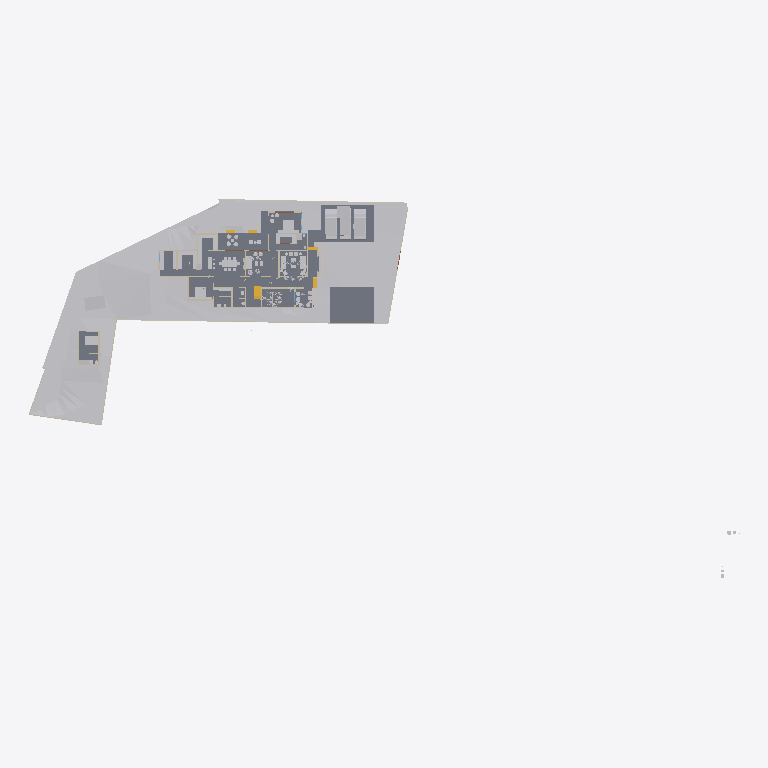
Plan cut of the same IFC building model at storey 'Road Level' (level 0.00 m, cut at 1.40 m), seen from above with north up, elements coloured by IFC class: 25 other elements (light grey), 22 walls (beige), 6 slabs (grey), 3 stair flights (yellow). Cut surfaces are drawn darker.
Extent 116.3 m × 63.5 m × 15.2 m (x, y, z). Storeys (8): Road Level at 0.00 m; GF at 0.00 m; FF at 0.00 m; Concept at 0.00 m; Existing at 0.00 m; Roof at 0.00 m; Area at 0.00 m; Car Porch at 0.00 m. Elements (413): 125 IfcWall, 104 IfcFurniture, 40 IfcBuildingElementProxy, 32 IfcDoor, 27 IfcWindow, 22 IfcSanitaryTerminal, 20 IfcSlab, 17 IfcColumn, 9 IfcShadingDevice, 6 IfcStairFlight, 4 IfcRoof, 3 IfcVehicle.

HEADER;
FILE_DESCRIPTION(('ViewDefinition[DesignTransferView]'),'2;1');
FILE_NAME('Jailani.ifc','2026-01-17T12:47:03+05:30',(''),(''),'IfcOpenShell 0.8.4','Bonsai 0.8.4','Nobody');
FILE_SCHEMA(('IFC4X3'));
ENDSEC;
DATA;
#1=IFCPROJECT('1rEyq$MlvDVO9q4X_6O_vh',$,'My Project',$,$,$,$,(#14,#26),#9);
#31=IFCSITE('2ymv4STDrDCBgdvlSnG91s',$,'My Site',$,$,#54,$,$,$,(8,52,49,300000),(76,38,36,300000),20.0,$,$);
#37=IFCBUILDING('0WCwdFWaT3fvN6dYFJV0G3',$,'My Building',$,$,#60,$,$,$,$,$,$);
#43=IFCBUILDINGSTOREY('3glIUxBxj019WI9WL2_LBp',$,'Road Level',$,$,#66,$,$,$,$);
#2091=IFCBUILDINGSTOREY('0gksAyAJzF1eVdNHxF82jx',$,'GF',$,$,#203992,$,$,$,$);
#9684=IFCBUILDINGSTOREY('0GW8AoQ6z9OfFkHNDnUrmB',$,'FF',$,$,#203682,$,$,$,$);
#36449=IFCBUILDINGSTOREY('08MXqDc890wx$ikiXcsfjl',$,'Concept',$,$,#36465,$,$,$,$);
#37612=IFCBUILDINGSTOREY('3FqJSqHaz8MQtwN4CzJUgT',$,'Existing',$,$,#37627,$,$,$,$);
#39460=IFCBUILDINGSTOREY('2$v9ldK6P2VucsJp$wo$TV',$,'Roof',$,$,#39475,$,$,$,$);
#119304=IFCBUILDINGSTOREY('0qBaI9Ey94591kdt6C2Jnr',$,'Area',$,$,#119319,$,$,$,$);
#129129=IFCBUILDINGSTOREY('3kIur_wS960wa7BjgB$p1C',$,'Car Porch',$,$,#129145,$,$,$,$);
#1788=IFCGEOGRAPHICELEMENT('2G7_FUH1TFnfA2p0BceQCt',$,'Site',$,$,#100204,#1804,$,.TERRAIN.);
#4726=IFCSLAB('2FiUBYKgX14Ok5pfpzPww9',$,'Slab',$,$,#204032,#4737,$,$);
#196050=IFCSLAB('3iYjWDaUD3OR2gWNS$795f',$,'Slab',$,$,#200225,#196071,$,$);
#44400=IFCGEOGRAPHICELEMENT('1ijp4spyP8GBGp3uN8hwYJ',$,'Grass',$,$,#204027,#44410,$,.VEGETATION.);
#151238=IFCSLAB('1TDJ9z8DHBV90YLwAbkjL$',$,'Slab',$,$,#172476,#151259,$,$);
#100712=IFCSLAB('1DsvWWCbL7cANGjESzliI9',$,'Slab',$,$,#156011,#100733,$,$);
#119444=IFCSLAB('1HaPt$rVH898ahLpgi_hqp',$,'Slab',$,$,#121464,#119465,$,$);
#145566=IFCVEHICLE('0GR5tKgTv9_RA8i68F_qsM',$,'Vehicle',$,$,#210962,#145579,$,$);
#103859=IFCVEHICLE('0Rj7kGn8PAKQhJ_nG_1K0p',$,'Vehicle',$,$,#210957,#103872,$,$);
#4239=IFCBUILDINGELEMENTPROXY('3q7lNd2p17oe3AMat8N37d',$,'Toilet 2',$,$,#81645,#4249,$,.COMPLEX.);
#154162=IFCVEHICLE('0N$2t9_e9DZwiKoEMbUbZK',$,'Vehicle',$,$,#210967,#154175,$,$);
#48553=IFCFURNITURE('2Ze14ZEU9CiBG9_AhI5DIZ',$,'Furniture',$,$,#169037,#48562,$,$);
#4250=IFCBUILDINGELEMENTPROXY('3toYnKI0v7vRY5ZvUmLVDd',$,'Toilet1',$,$,#81650,#4260,$,.COMPLEX.);
#55484=IFCFURNITURE('3TkWbzkAX1QAVy26F4DON4',$,'Furniture',$,$,#198352,#55497,$,$);
#55457=IFCFURNITURE('0V6hxvZwXE6hVLVUBmKQZG',$,'Furniture',$,$,#199114,#55466,$,$);
#101745=IFCFURNITURE('3hoLwjlaj1bx3MhQhdoDlQ',$,'Furniture',$,$,#147647,#101774,$,$);
#192856=IFCSLAB('2VPuFNKJDBPhZlZtN4Tg6e',$,'Slab',$,$,#204447,#192877,$,$);
#60594=IFCSTAIRFLIGHT('3K6s0TXK14hg3GYNy0Q3Ew',$,'StairFlight',$,$,#203742,#60602,$,9,8,0.160000006357829,0.150000005960464,.STRAIGHT.);
#121662=IFCWALL('1BWH$vHq53de7ALB12b4Gj',$,'Wall',$,$,#205188,#121673,$,$);
#2632=IFCWALL('1hiIP0I5r0ZAybbUAFoviW',$,'Wall',$,$,#112940,#2638,$,$);
#84112=IFCWALL('0SEXIFc9TD7u5ndttFAl6W',$,'Wall',$,$,#204242,#84123,$,$);
#3190=IFCWALL('193oymhqH3WPw9ieWVOFsJ',$,'Wall',$,$,#36281,#3201,$,$);
#2407=IFCWALL('1wqYISk15EtxPgF1WYwVVh',$,'Wall',$,$,#100330,#2413,$,$);
#180754=IFCFURNITURE('17N7JqRKD0yBV$kWkW8Z6p',$,'Furniture',$,$,#194758,#180765,$,$);
#2457=IFCWALL('38EbZ7mAL5TfofCc1aVwCP',$,'Wall',$,$,#113131,#2463,$,$);
#211619=IFCWALL('0GEX5P4U9BQufRWTvvAWVU',$,'Wall',$,$,#211854,#211630,$,$);
#48220=IFCFURNITURE('1QWqY1IIrEJwc5UsSxSNE6',$,'Furniture',$,$,#169022,#48233,$,$);
#6030=IFCFURNITURE('3gD11dh7T2SPAde6fVBVr4',$,'Furniture',$,$,#192735,#6043,$,$);
#160611=IFCFURNITURE('2ZKNol42f8qe6VN3Dr4RLS',$,'Furniture',$,$,#178786,#160622,$,$);
#86870=IFCWALL('1_fX$FEwXFLOJR8rOkkV$4',$,'Wall',$,$,#204037,#86881,$,$);
#170150=IFCFURNITURE('3Rxkd7cnT41hhyDoPSnoDn',$,'Furniture',$,$,#176290,#170161,$,$);
#56246=IFCFURNITURE('2mj$BvRbP1f9_7V7W1oVwT',$,'Furniture',$,$,#172446,#56257,$,$);
#210014=IFCFURNITURE('3CXtdG9UXDshaF3QqeU4Kq',$,'Furniture',$,$,#210054,#210025,$,$);
#89686=IFCFURNITURE('13ALM621n4AfCK13kNr2ii',$,'Furniture',$,$,#192740,#89699,$,$);
#2607=IFCWALL('0hLi5deXP5Zfo$NOtNZznY',$,'Wall',$,$,#112989,#2613,$,$);
#161776=IFCFURNITURE('0v_OHJ2p94wx9DIPdDDMc$',$,'Furniture',$,$,#172456,#161787,$,$);
#172118=IFCFURNITURE('1YflV_Cur54hqp1I_NOqlS',$,'Furniture',$,$,#178791,#172129,$,$);
#75308=IFCWALL('0aRmjp_Qf6AeBX3Xe9lqsI',$,'Wall',$,$,#204192,#75319,$,$);
#180729=IFCFURNITURE('2oySu9ZA135gMkPzwgh3oE',$,'Furniture',$,$,#181028,#180740,$,$);
#110862=IFCWALL('20Tz5jwUL1JOjFaHIfBX9G',$,'Wall',$,$,#204357,#110873,$,$);
#185235=IFCWALL('3$hjpD4uv8lejQEN1Fheqk',$,'Wall',$,$,#204557,#185246,$,$);
#56164=IFCFURNITURE('1NDOqTkPT45hXxPi7JQfG6',$,'Furniture',$,$,#172451,#56175,$,$);
#158962=IFCWALL('24bCON1JDEwhGT_2QXEr30',$,'Wall',$,$,#204562,#158974,$,$);
#119773=IFCFURNITURE('2r_AIZo5D5QuP0U2TnkfKP',$,'Furniture',$,$,#148457,#119784,$,$);
#169602=IFCWALL('2xNZSFV1rDwg94p1Iq89sf',$,'Wall',$,$,#204207,#169613,$,$);
#172741=IFCSTAIRFLIGHT('0r5oZPUT91cuFLbfJE6Tie',$,'StairFlight',$,$,#204612,#172754,$,2,1,0.150000005960464,0.0900000035762787,.STRAIGHT.);
#169905=IFCWALL('2NxZKW_0j7e8qQcggZOODF',$,'Wall',$,$,#204327,#169916,$,$);
#2582=IFCWALL('3AhfTEAr96zBOu2JT1DiVf',$,'Wall',$,$,#113113,#2588,$,$);
#178582=IFCWALL('0dp4LTexf7euQT9MkkC6H6',$,'Wall',$,$,#204322,#178593,$,$);
#75333=IFCWALL('0QnQ$aShP6ifk0P98FmQv4',$,'Wall',$,$,#204552,#75344,$,$);
#2381=IFCWALL('2ukC8AQQP85Rb_ZeT84bZY',$,'Wall',$,$,#112883,#2388,$,$);
#190904=IFCWALL('2w3QVueuPErfrzJmIzEXQF',$,'Wall',$,$,#204432,#190915,$,$);
#86840=IFCWALL('1zaCosLNjApxxIMARr_CVV',$,'Wall',$,$,#204042,#86851,$,$);
#56306=IFCFURNITURE('1_EYla0VL98hdUWu1GNTXR',$,'Furniture',$,$,#172436,#56317,$,$);
#169999=IFCWALL('2ER1oVrAXCa8fo5GRNfXco',$,'Wall',$,$,#204467,#170010,$,$);
#175479=IFCSTAIRFLIGHT('0hFCi88vrCsef5a_DYHjRg',$,'StairFlight',$,$,#204477,#175492,$,2,1,0.150000005960464,0.0900000035762787,.STRAIGHT.);
ENDSEC;
